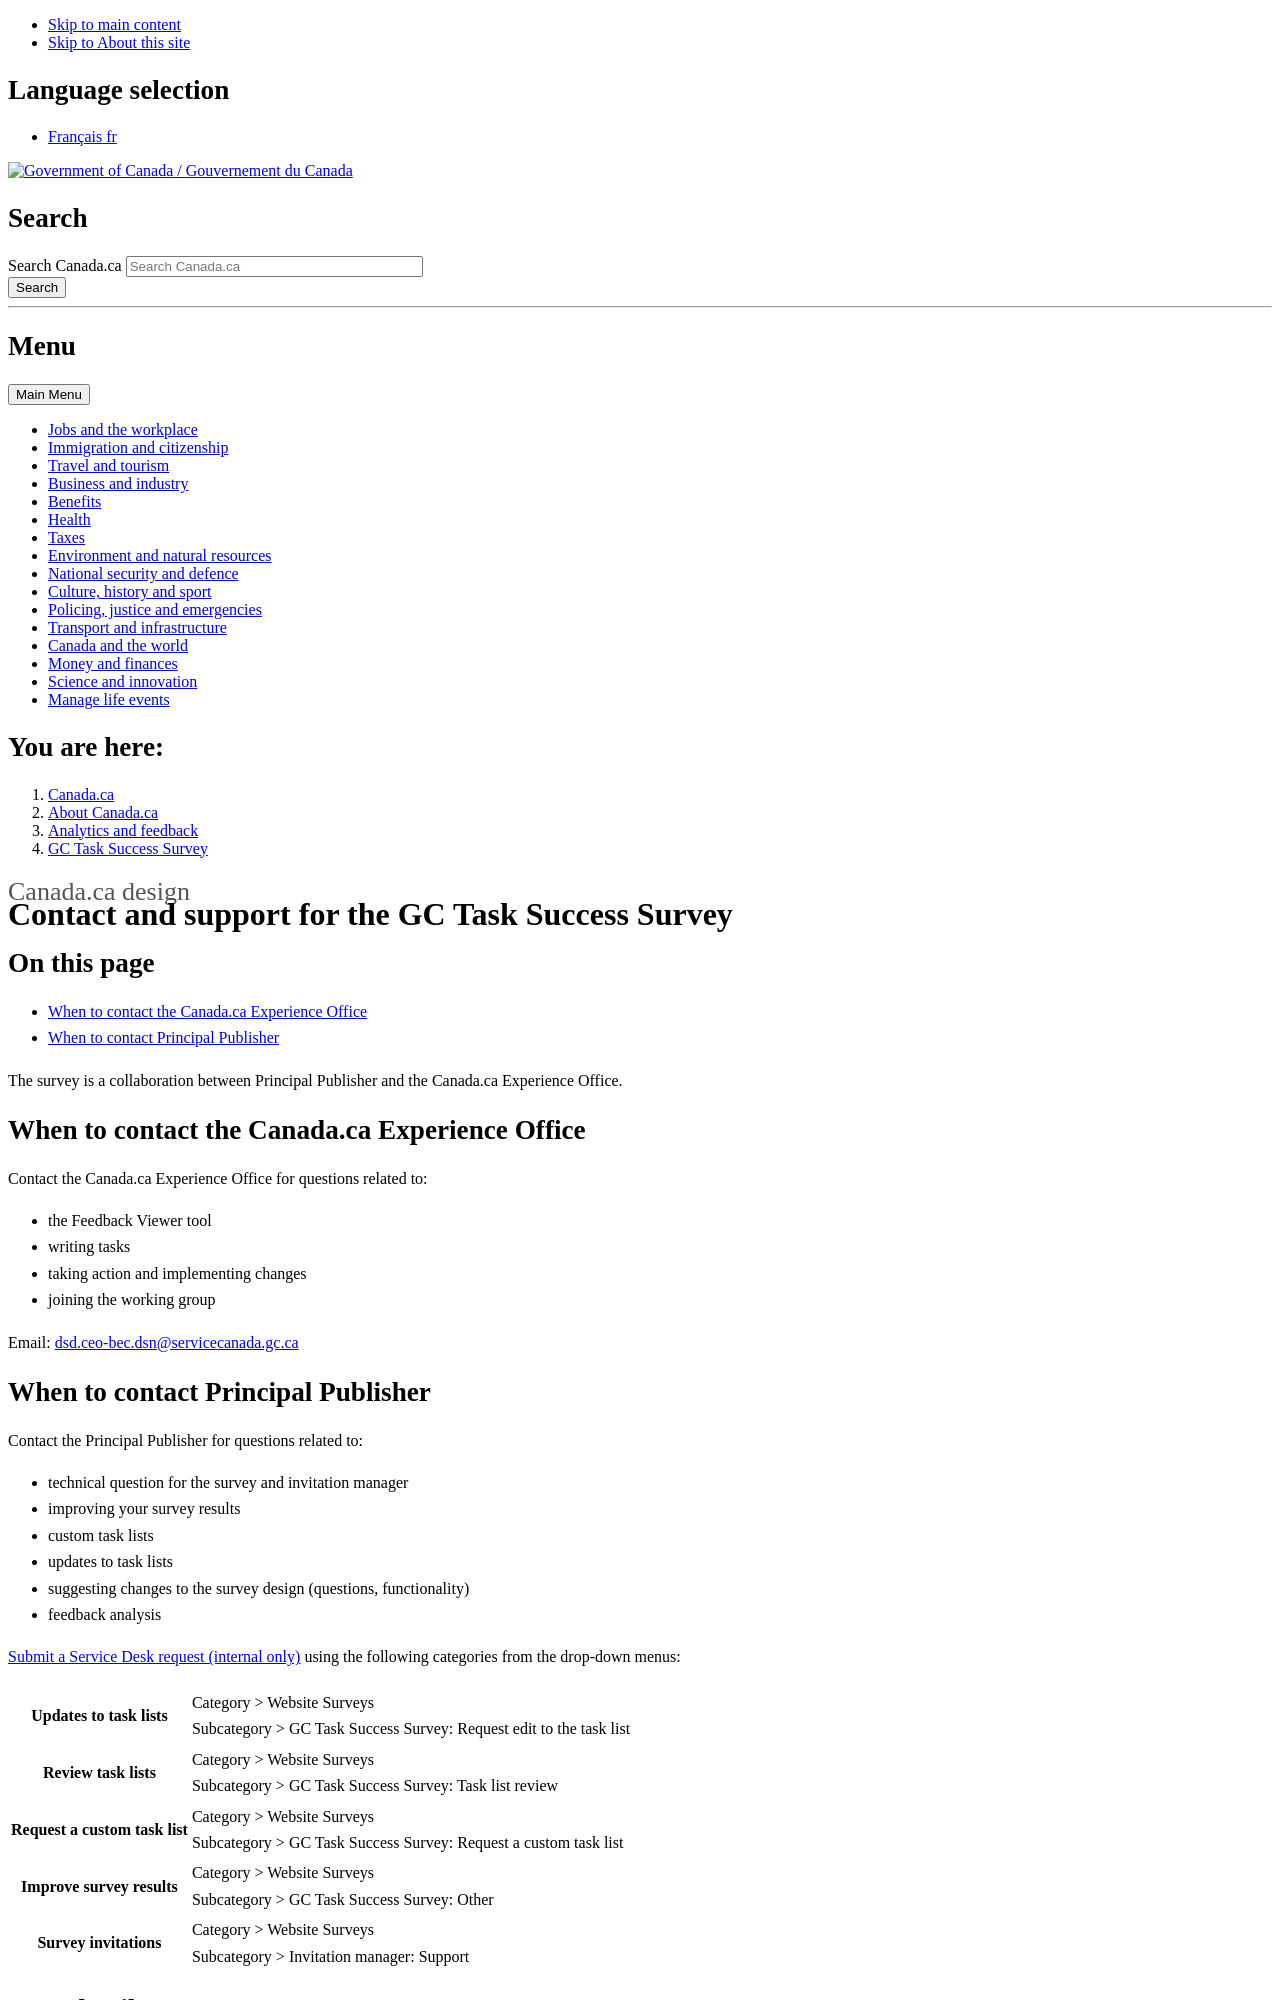

repository: canada-ca/design-system · page: pr-preview/pr-781/survey/support.html · generator: jekyll

---
altLangPage: https://conception.canada.ca/sondage/soutien.html
date: null
dateModified: 2023-04-05
description: null
title: Contact and support for the GC Task Success Survey
---

## On this page

* [When to contact the Canada.ca Experience Office](#when-to-contact-the-digital-transformation-office)
* [When to contact Principal Publisher](#when-to-contact-principal-publisher)

The survey is a collaboration between Principal Publisher and the Canada.ca Experience Office.


## When to contact the Canada.ca Experience Office

Contact the Canada.ca Experience Office for questions related to:

* the Feedback Viewer tool
* writing tasks
* taking action and implementing changes
* joining the working group

Email: [{{ site.emails.dto }}](mailto:{{ site.emails.dto }})
